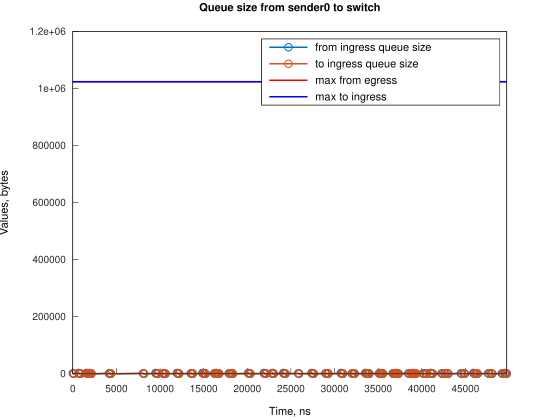

Values plotted in this chart, from the file beside it:
Time, from_ingress_queue_size, to_ingress_queue_size
0, 1500, nan
111.8, 0, 1500
117.8, 0, 0
673.7, 1500, 0
674.7, 3000, 0
785.5, 1500, 0
897.2, 0, 1500
902.1, 0, 0
1567, 1500, 0
1568, 3000, 0
1679, 1500, 0
1790, 0, 1500
1796, 0, 0
1905, 1500, 0
1906, 3000, 0
2017, 1500, 1500
2023, 1500, 0
2129, 0, 1500
2129, 0, 0
4136, 1500, 0
4248, 1500, 1500
4249, 1500, 0
4360, 0, 1500
4365, 0, 0
8048, 1500, 0
8160, 0, 1500
8165, 0, 0
9503, 1500, 0
9504, 3000, 0
9614, 1500, 1500
9615, 1500, 0
9726, 0, 0
10283, 1500, 0
10395, 0, 1500
10396, 0, 0
10510, 1500, 0
10622, 0, 1500
10624, 0, 0
11959, 1500, 0
11960, 3000, 0
12071, 1500, 1500
12077, 1500, 0
12183, 0, 1500
12188, 0, 0
13524, 1500, 0
13636, 1500, 1500
13637, 1500, 0
13748, 0, 1500
13748, 0, 0
14870, 1500, 0
14871, 3000, 0
14982, 1500, 0
15093, 3000, 0
15094, 1500, 0
15205, 0, 0
16206, 1500, 0
16318, 0, 1500
16319, 0, 0
16434, 1500, 0
16435, 3000, 0
... 151 more rows
